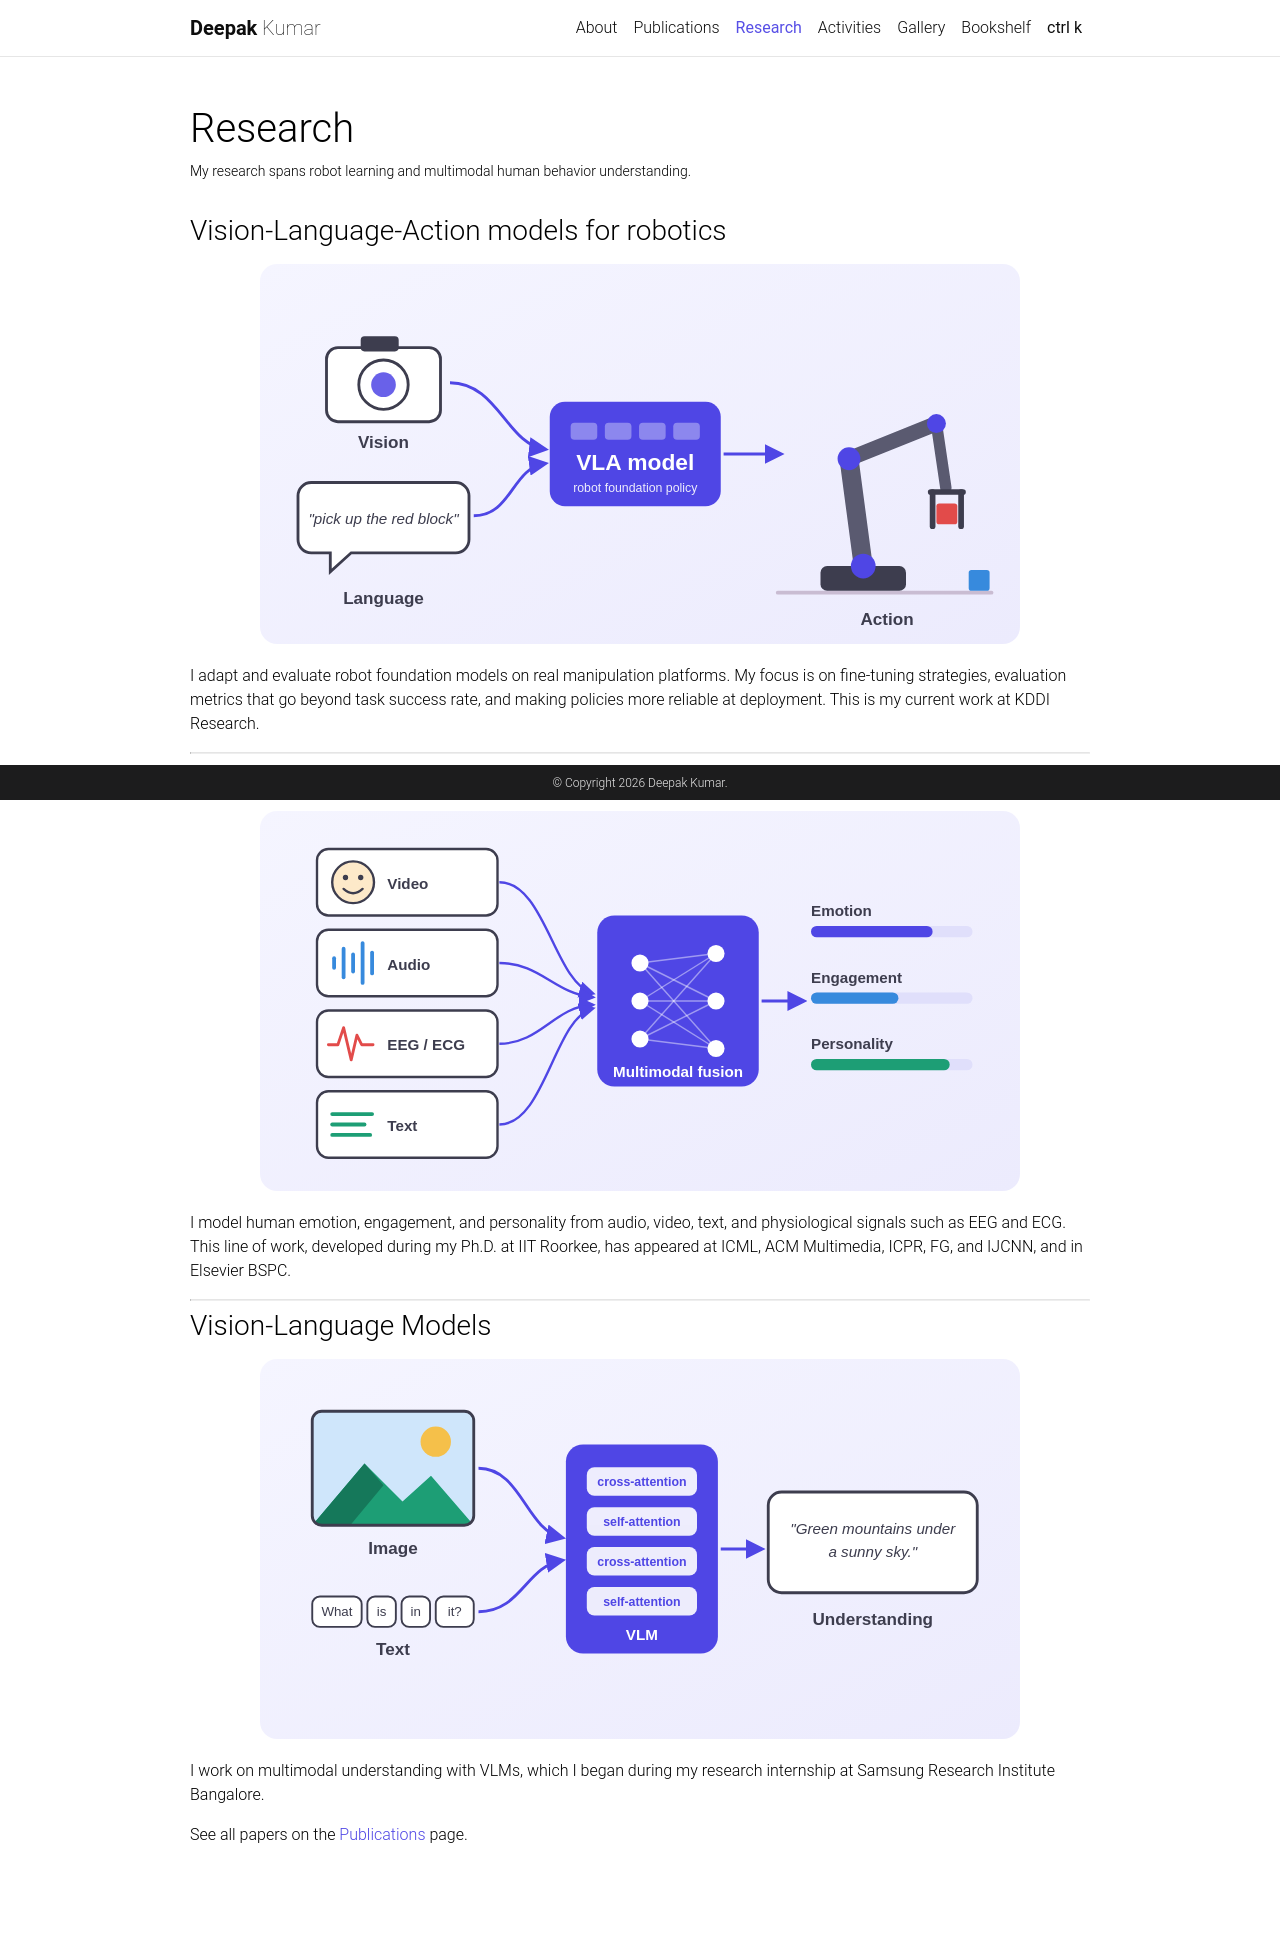

repository: deepakkumar-iitr/deepakkumar-iitr.github.io · page: research/index.html · generator: jekyll

---
layout: page
title: Research
permalink: /research/
description: My research spans robot learning and multimodal human behavior understanding.
nav: true
nav_order: 2
---

### Vision-Language-Action models for robotics

<img src="{{ '/assets/img/research/research-vla.svg' | relative_url }}" alt="Vision and language inputs driving a VLA model that controls a robot arm" style="width:100%; max-width:760px; display:block; margin:1rem auto 1.25rem; border-radius:12px;">

I adapt and evaluate robot foundation models on real manipulation platforms. My focus is on fine-tuning strategies, evaluation metrics that go beyond task success rate, and making policies more reliable at deployment. This is my current work at KDDI Research.

---

### Multimodal affective computing

<img src="{{ '/assets/img/research/research-affective.svg' | relative_url }}" alt="Video, audio, physiological and text signals fused to predict emotion, engagement and personality" style="width:100%; max-width:760px; display:block; margin:1rem auto 1.25rem; border-radius:12px;">

I model human emotion, engagement, and personality from audio, video, text, and physiological signals such as EEG and ECG. This line of work, developed during my Ph.D. at IIT Roorkee, has appeared at ICML, ACM Multimedia, ICPR, FG, and IJCNN, and in Elsevier BSPC.

---

### Vision-Language Models

<img src="{{ '/assets/img/research/research-vlm.svg' | relative_url }}" alt="An image and a question processed by a VLM to produce a description" style="width:100%; max-width:760px; display:block; margin:1rem auto 1.25rem; border-radius:12px;">

I work on multimodal understanding with VLMs, which I began during my research internship at Samsung Research Institute Bangalore.

See all papers on the [Publications]({{ '/publications/' | relative_url }}) page.
